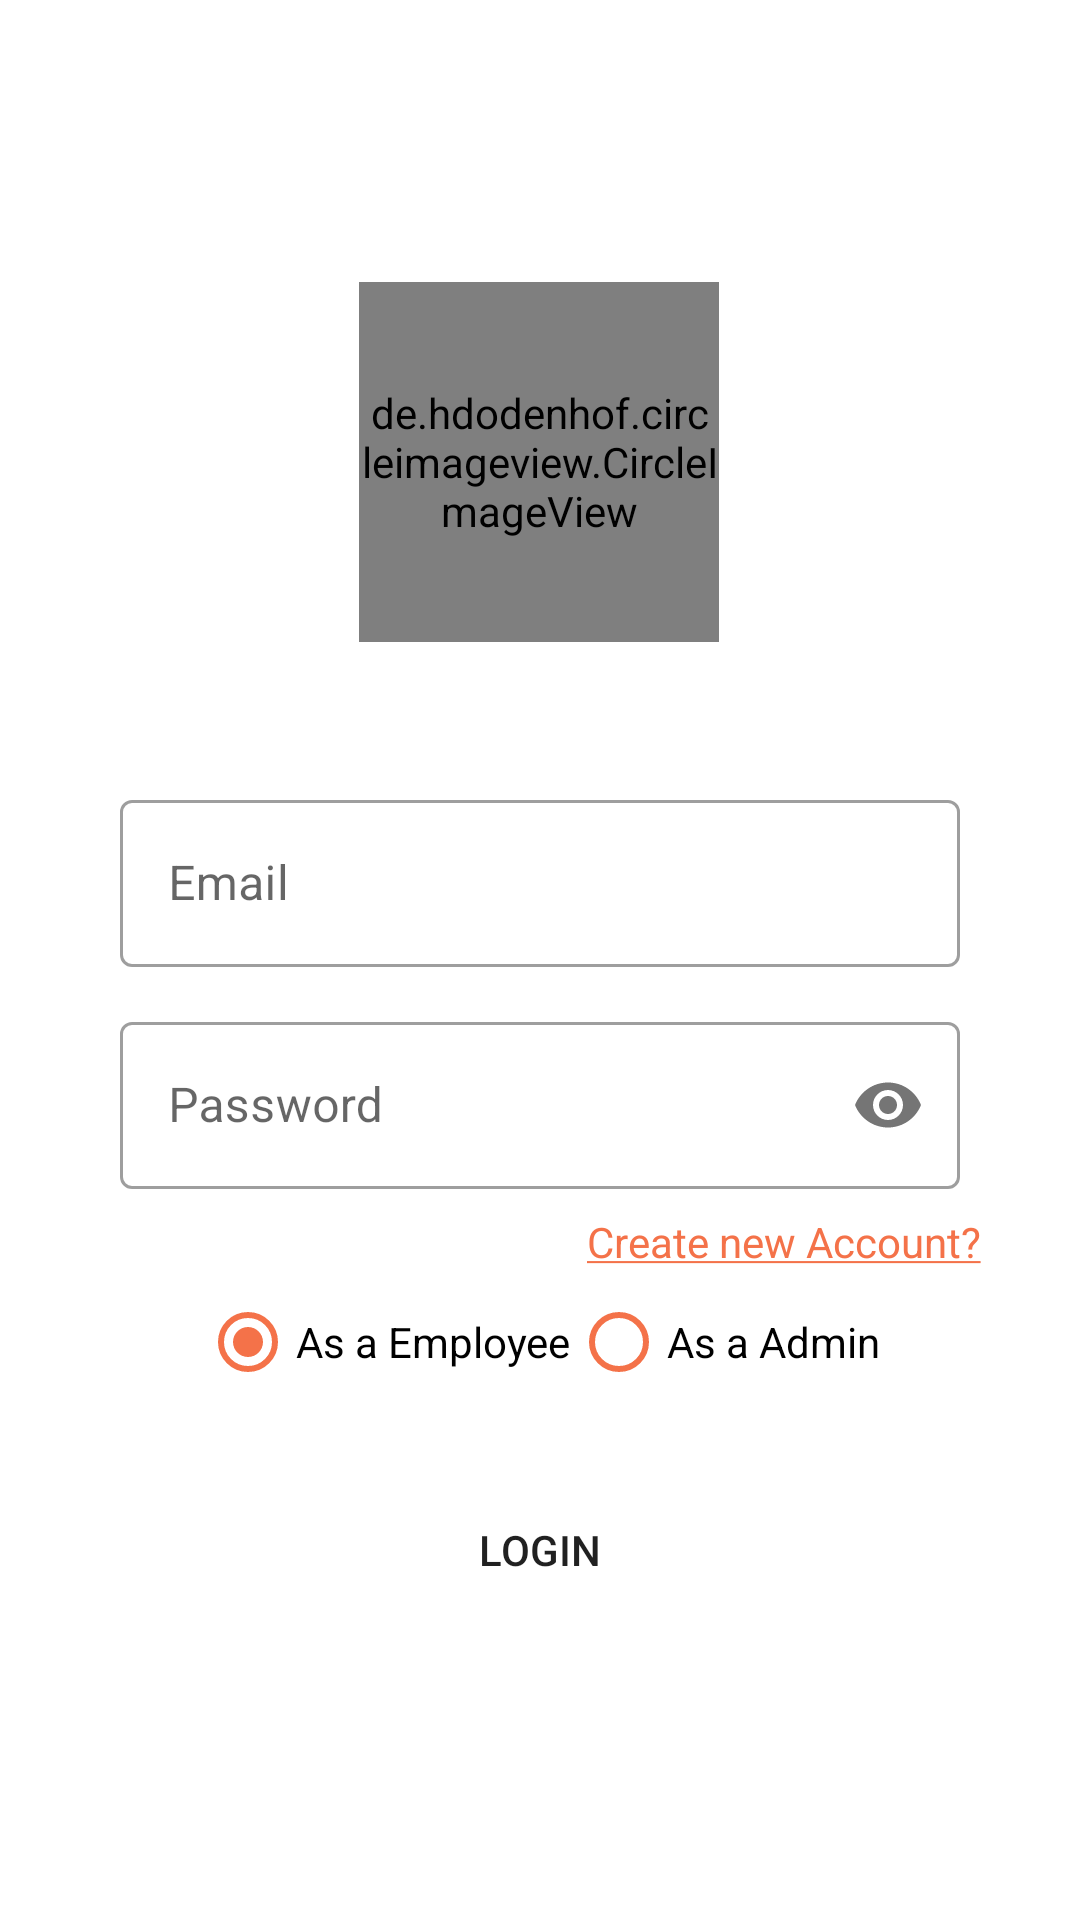

This screen was rendered from an Android layout file. Write that file and the resources it references.
<!-- AndroidManifest.xml: application theme Theme.Medical_Rap_Tracker -->
<!-- res/layout/activity_login_activty.xml -->
<?xml version="1.0" encoding="utf-8"?>
<androidx.constraintlayout.widget.ConstraintLayout xmlns:android="http://schemas.android.com/apk/res/android"
    xmlns:app="http://schemas.android.com/apk/res-auto"
    xmlns:tools="http://schemas.android.com/tools"
    android:layout_width="match_parent"
    android:layout_height="match_parent"
    tools:context=".LoginActivity">

    <de.hdodenhof.circleimageview.CircleImageView
        android:id="@+id/profile_image"
        android:layout_width="120dp"
        android:layout_height="120dp"
        android:src="@drawable/splash_icon"
        app:civ_border_color="#FF000000"
        app:civ_border_width="4dp"
        app:layout_constraintBottom_toBottomOf="parent"
        app:layout_constraintEnd_toEndOf="parent"
        app:layout_constraintHorizontal_bias="0.498"
        app:layout_constraintStart_toStartOf="parent"
        app:layout_constraintTop_toTopOf="parent"
        app:layout_constraintVertical_bias="0.181" />

    <com.google.android.material.textfield.TextInputLayout
        android:id="@+id/textInputLayout"
        android:layout_width="match_parent"
        android:layout_marginHorizontal="40dp"
        android:layout_height="wrap_content"
        app:hintTextColor="@color/orange"
        style="@style/Widget.MaterialComponents.TextInputLayout.OutlinedBox"
        app:layout_constraintBottom_toBottomOf="parent"
        app:layout_constraintEnd_toEndOf="parent"
        app:layout_constraintStart_toStartOf="parent"
        app:layout_constraintTop_toBottomOf="@+id/profile_image"
        app:layout_constraintVertical_bias="0.13">

        <com.google.android.material.textfield.TextInputEditText
            android:layout_width="match_parent"
            android:layout_height="wrap_content"
            android:inputType="textEmailAddress"
            android:hint="Email" />
    </com.google.android.material.textfield.TextInputLayout>

    <com.google.android.material.textfield.TextInputLayout
        style="@style/Widget.MaterialComponents.TextInputLayout.OutlinedBox"
        android:id="@+id/textInputLayout2"
        android:layout_width="match_parent"
        android:layout_height="wrap_content"
        android:layout_marginHorizontal="40dp"
        app:hintTextColor="@color/orange"
        app:passwordToggleEnabled="true"
        app:layout_constraintBottom_toBottomOf="parent"
        app:layout_constraintEnd_toEndOf="parent"
        app:layout_constraintStart_toStartOf="parent"
        app:layout_constraintTop_toBottomOf="@+id/textInputLayout"
        app:layout_constraintVertical_bias="0.050000012">

        <com.google.android.material.textfield.TextInputEditText
            android:layout_width="match_parent"
            android:layout_height="wrap_content"
            android:inputType="textPassword"
            android:hint="Password" />
    </com.google.android.material.textfield.TextInputLayout>

    <Button
        android:id="@+id/button"
        android:layout_width="120dp"
        android:layout_height="wrap_content"
        android:background="@drawable/btn_shape"
        android:text="Login"
        app:backgroundTint="@color/orange"
        app:layout_constraintBottom_toBottomOf="parent"
        app:layout_constraintEnd_toEndOf="parent"
        app:layout_constraintHorizontal_bias="0.498"
        app:layout_constraintStart_toStartOf="parent"
        app:layout_constraintTop_toBottomOf="@+id/radioGroup2"
        app:layout_constraintVertical_bias="0.176" />

    <TextView
        android:id="@+id/textView"
        android:layout_width="wrap_content"
        android:layout_height="wrap_content"
        android:layout_marginTop="8dp"
        android:text="@string/acc"
        android:textColor="@color/orange"
        app:layout_constraintEnd_toEndOf="parent"
        app:layout_constraintHorizontal_bias="0.856"
        app:layout_constraintStart_toStartOf="parent"
        app:layout_constraintTop_toBottomOf="@+id/textInputLayout2" />

    <RadioGroup
        android:id="@+id/radioGroup2"
        android:layout_width="wrap_content"
        android:layout_height="wrap_content"
        android:orientation="horizontal"
        app:layout_constraintEnd_toEndOf="parent"
        app:layout_constraintStart_toStartOf="parent"
        app:layout_constraintTop_toBottomOf="@+id/textView"
        android:checkedButton="@id/radioButton3">

        <RadioButton
            android:id="@+id/radioButton3"
            android:layout_width="match_parent"
            android:layout_height="wrap_content"
            android:text="As a Employee"
            android:buttonTint="@color/orange"/>
        <RadioButton
            android:id="@+id/radioButton4"
            android:layout_width="match_parent"
            android:layout_height="wrap_content"
            android:text="As a Admin"
            android:buttonTint="@color/orange"/>

    </RadioGroup>

</androidx.constraintlayout.widget.ConstraintLayout>
<!-- resources referenced by this layout -->
<resources>
  <color name="orange">#F47249</color>
  <!-- drawable splash_icon: png bitmap (drawable, 10742 bytes) -->
  <string name="acc"><u>Create new Account?</u></string>
  <style name="Theme.Medical_Rap_Tracker" parent="Theme.MaterialComponents.DayNight.NoActionBar">
          
          <item name="colorPrimary">@color/orange</item>
          <item name="colorPrimaryVariant">@color/orange</item>
          <item name="colorOnPrimary">@color/white</item>
          
          <item name="colorSecondary">@color/teal_200</item>
          <item name="colorSecondaryVariant">@color/teal_700</item>
          <item name="colorOnSecondary">@color/black</item>
          
          <item name="android:statusBarColor" tools:targetApi="l">?attr/colorPrimaryVariant</item>
          <item name="android:textColorSecondary">@color/white</item>
          <item name="actionMenuTextColor">@color/white</item>
          
      </style>
  <color name="white">#FFFFFFFF</color>
  <color name="teal_200">#FF03DAC5</color>
  <color name="teal_700">#FF018786</color>
  <color name="black">#FF000000</color>
</resources>
